Run: headless pygame with SDL's dummy video driver; simulated clock (each Clock.tick advances the game by its frame time, no real sleeping); random seed 0; keys injected as events and as key.get_pressed() state; no mouse input.
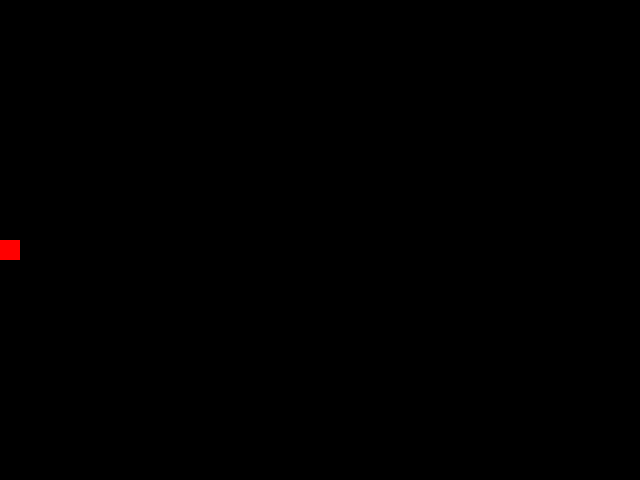
Frame 1 of 4 · flips 1–60 · no input
Frame 2 of 4 · flips 61–180 · tapped SPACE, RETURN · held RIGHT (→), D · screen unchanged from frame 1, image omitted
Frame 3 of 4 · flips 181–300 · held DOWN (↓), S · screen unchanged from frame 2, image omitted
Frame 4 of 4 · flips 301–420 · held LEFT (←), A, UP (↑), W · screen unchanged from frame 3, image omitted

The pygame program that drew these frames:

import pygame
import random
from pygame.locals import *

pygame.init()

screen = pygame.display.set_mode((640, 480))          # sets the window size
pygame.display.set_caption('Snake? Snake! SNAKE!!!!') # sets the titlebar
pygame.mouse.set_visible(0)

clock = pygame.time.Clock()     # get a clock for the main loop
running = True                  # and keep account of whether we need to stop

up = 0          #definiting the directions
right = 1
down = 2
left = 3

snakePos = [(0, 0)] # and the initial snake position
snakeDir = down

# Task: Add fruit

gridSize = (32, 24)         # defines the size of the game grid for reference

updateInvFreq = 5           # sets how many frames it takes for the game to
                            # update

snakeSquare = pygame.Surface((20, 20))  # this is how to define a rectangle
snakeSquare.fill(pygame.Color("red"))   # of size 20x20 for drawing


background = pygame.Surface((640, 480))
background.fill(pygame.Color("black"))


def handleEvents():
    global snakeDir         # we will need to modify the snake direction here
    global running          # and whether the game is running
    for event in pygame.event.get():    # for every action that we have taken
        if event.type == QUIT:          # if we pressed the close button, quit
            running = False
            # Task: Implement directions
        elif event.type == KEYDOWN and event.key == K_ESCAPE:
            running = False
        elif event.type == KEYDOWN and event.key == K_LEFT:
            pass
        elif event.type == KEYDOWN and event.key == K_RIGHT:
            pass


def update():
    global snakePos     # we'll need to update all these variables
    global running
    
    (x, y) = snakePos[0]    # get the first position and update it depending on the direction
    if snakeDir == up:
        y = (y - 1) % gridSize[1]
    elif snakeDir == down:
        y = (y + 1) % gridSize[1]
    elif snakeDir == left:
        x = (x - 1) % gridSize[0]
    elif snakeDir == right:
        x = (x + 1) % gridSize[0]
    else:
        raise Exception(
            "The direction of the snake isn't valid: " +
            str(snakeDir)
        )

    snakePos.insert(0, (x, y))  # add the new position to the snake

    # Task: Add fruit logic
    
    # Task: Add "longer snake" logic
    
    snakePos.pop()              # and remove the old one so it doesn't grow

def draw():
    screen.blit(background, (0, 0)) # clear the screen with the black rectangle

    # Task: draw fruit

    # Task: draw longer snake
    
    # draw the snake block
    # remember to multiply the positions by the size of a block
    screen.blit(snakeSquare, ((snakePos[0][0] * 20), (snakePos[0][1] * 20)))

    # and flip the screen
    pygame.display.flip()
    

# counts how many frames have passed since the last update    
updateCounter = 0

# the main loop
while running:
    # synchronize the game with the display
    clock.tick(60)
    # get the events
    handleEvents()

    # if enough frames have passed, update
    if (updateCounter == 0):
        update()

    # redraw everything
    draw()
    updateCounter = (updateCounter + 1) % updateInvFreq

pygame.quit()
